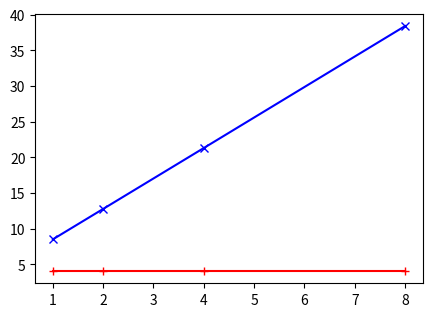

Python code for this plot: (Note: this script raises an exception after producing the figure.)
import matplotlib.pyplot as plt
import numpy as np

# DATA REPLICATE
# entry; keys; replicates; gas
# 0;1;8;85055
# 1;2;4;127709
# 2;4;2;213083
# 3;8;1;384023


# DATA NON-REPLICATE
# 0;1;40674
# 1;2;40674
# 2;4;40610
# 3;8;40610
# 4;16;40674
# 5;32;40674
# 6;48;40674
# 7;64;40610
# 8;96;40674
# 9;128;40610
# 10;192;40674
# 11;256;40674

# Create the range.
x_axis_label = [1, 2, 4, 8]
x_axis_tick_labels = [1, 2, 4, 8]
y_replicate = [number / 10000 for number in [85055, 127709, 213083, 384023]]
y_non_replicate = [number / 10000 for number in [40674, 40674, 40674, 40674]]

# Create the figure
fig = plt.figure(1, figsize=(5, 3.5))
ax = fig.add_subplot()
a = np.arange(len(x_axis_label))

# Add the plots
ax.plot(x_axis_label, y_non_replicate, 'r-+', label='No Replica (BL1)')
ax.plot(x_axis_label[:10], y_replicate, 'b-x', label='Always with replica (BL2)')
ax.plot(x_axis_label, 12 * [800], 'g-', label='Max Gas cost')

# Set the x axis
ax.xaxis.set_ticks(x_axis_label)
ax.xaxis.set_ticklabels(x_axis_tick_labels)
ax.legend(loc="lower right", bbox_to_anchor=(1,0.1))

# Add labels and show the plot
plt.xlabel("Keys (of 1 Byte) written in single batch")
plt.ylabel("Gas cost (x10.000 Gas)")
plt.savefig("experiment_write_keys.pdf")
plt.show()
